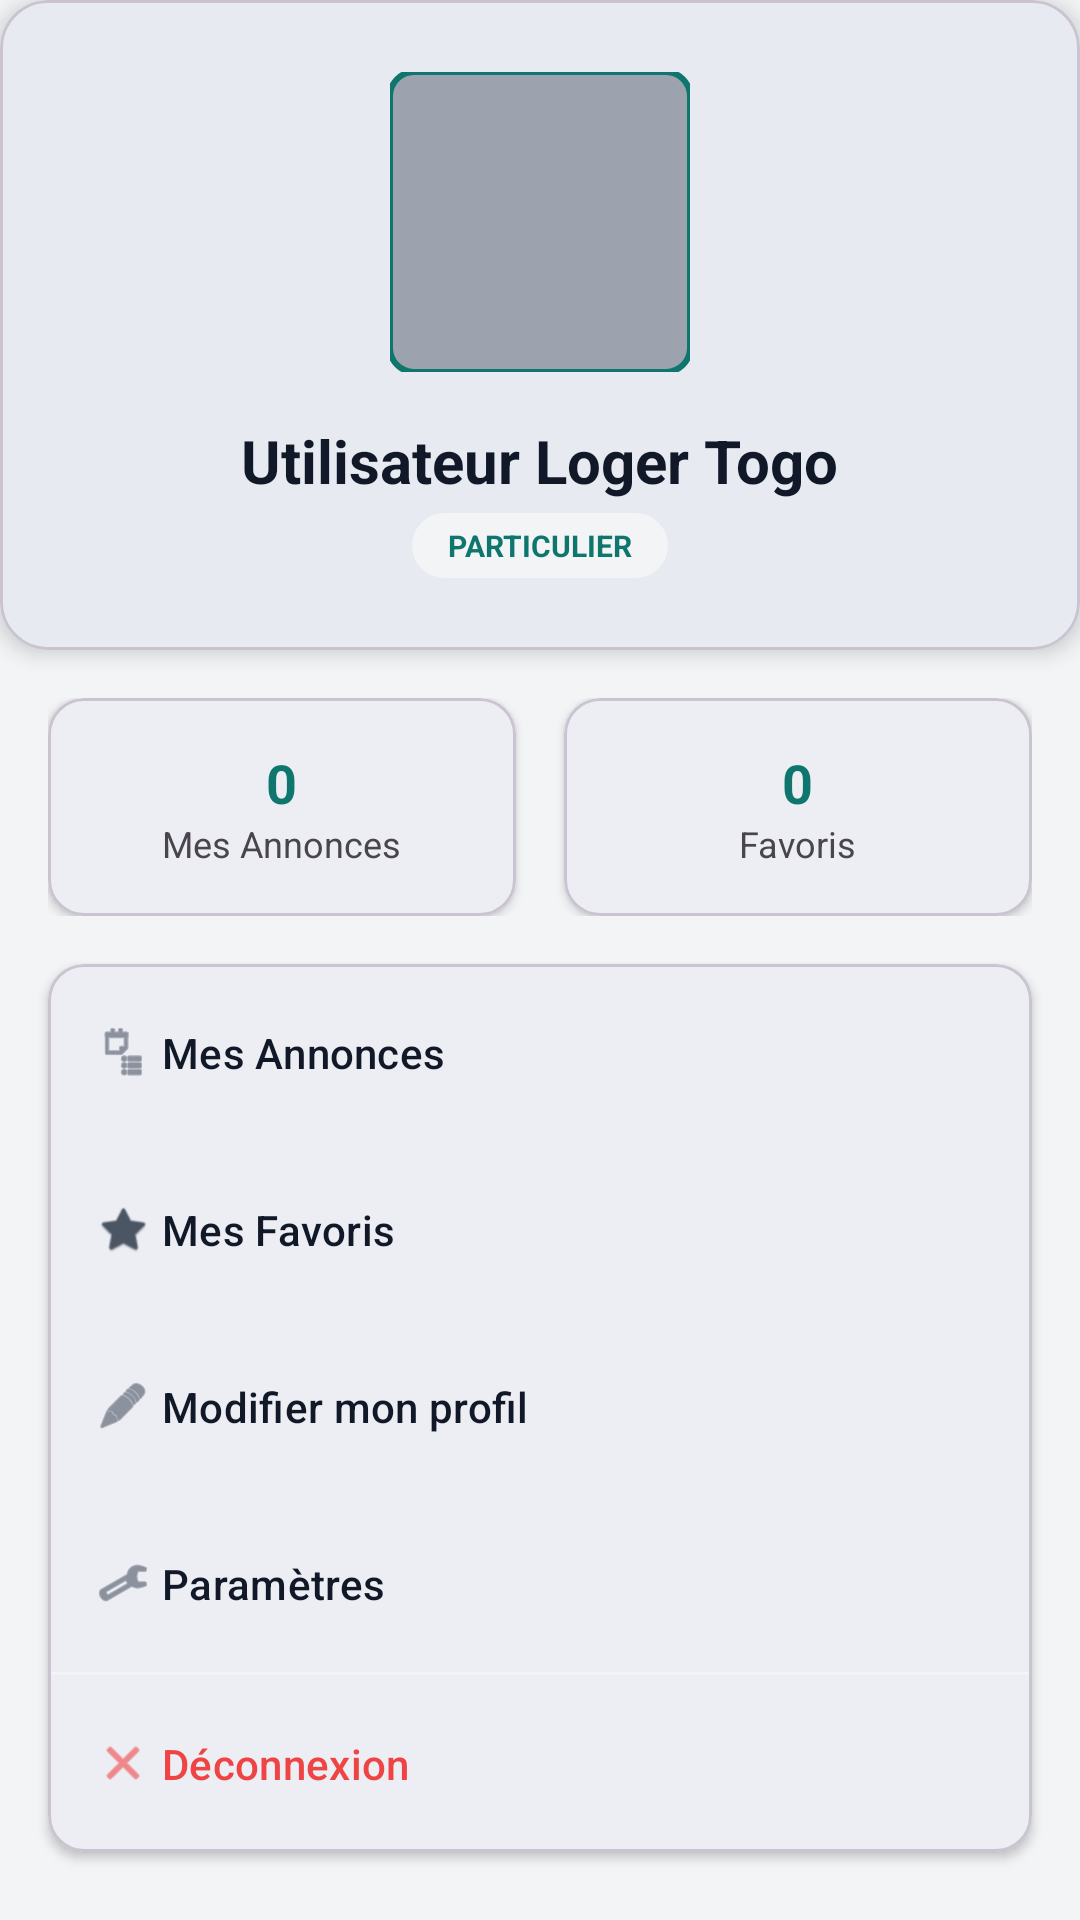

Reconstruct the res/layout file that produces this screen, plus the resources it refers to.
<!-- AndroidManifest.xml: application theme Theme.LogerTogo -->
<!-- res/layout/fragment_profile.xml -->
<?xml version="1.0" encoding="utf-8"?>
<androidx.core.widget.NestedScrollView xmlns:android="http://schemas.android.com/apk/res/android"
    xmlns:app="http://schemas.android.com/apk/res-auto"
    android:layout_width="match_parent"
    android:layout_height="match_parent"
    android:background="@color/grey_light">

    <LinearLayout
        android:layout_width="match_parent"
        android:layout_height="wrap_content"
        android:orientation="vertical">

        
        <com.google.android.material.card.MaterialCardView
            android:layout_width="match_parent"
            android:layout_height="wrap_content"
            app:cardElevation="4dp"
            app:shapeAppearanceOverlay="@style/ShapeAppearance.LogerTogo.Medium">

            <LinearLayout
                android:layout_width="match_parent"
                android:layout_height="wrap_content"
                android:gravity="center"
                android:orientation="vertical"
                android:padding="24dp">

                <com.google.android.material.imageview.ShapeableImageView
                    android:id="@+id/iv_avatar"
                    android:layout_width="100dp"
                    android:layout_height="100dp"
                    android:scaleType="centerCrop"
                    android:src="@color/grey_medium"
                    app:shapeAppearanceOverlay="@style/ShapeAppearance.Material3.LargeComponent"
                    app:strokeColor="@color/primary"
                    app:strokeWidth="2dp" />

                <TextView
                    android:id="@+id/tv_name"
                    android:layout_width="wrap_content"
                    android:layout_height="wrap_content"
                    android:layout_marginTop="16dp"
                    android:text="Utilisateur Loger Togo"
                    android:textColor="@color/black"
                    android:textSize="20sp"
                    android:textStyle="bold" />

                <TextView
                    android:id="@+id/tv_role_badge"
                    android:layout_width="wrap_content"
                    android:layout_height="wrap_content"
                    android:layout_marginTop="4dp"
                    android:background="@drawable/bg_filter_chip"
                    android:paddingHorizontal="12dp"
                    android:paddingVertical="4dp"
                    android:text="PARTICULIER"
                    android:textColor="@color/primary"
                    android:textSize="10sp"
                    android:textStyle="bold" />
            </LinearLayout>
        </com.google.android.material.card.MaterialCardView>

        
        <LinearLayout
            android:layout_width="match_parent"
            android:layout_height="wrap_content"
            android:layout_marginTop="16dp"
            android:paddingHorizontal="16dp"
            android:orientation="horizontal">

            <com.google.android.material.card.MaterialCardView
                android:layout_width="0dp"
                android:layout_height="wrap_content"
                android:layout_weight="1"
                android:layout_marginEnd="8dp"
                app:cardElevation="2dp">
                <LinearLayout
                    android:layout_width="match_parent"
                    android:layout_height="wrap_content"
                    android:gravity="center"
                    android:padding="16dp"
                    android:orientation="vertical">
                    <TextView
                        android:id="@+id/tv_count_properties"
                        android:layout_width="wrap_content"
                        android:layout_height="wrap_content"
                        android:text="0"
                        android:textColor="@color/primary"
                        android:textSize="18sp"
                        android:textStyle="bold" />
                    <TextView
                        android:layout_width="wrap_content"
                        android:layout_height="wrap_content"
                        android:text="Mes Annonces"
                        android:textSize="12sp" />
                </LinearLayout>
            </com.google.android.material.card.MaterialCardView>

            <com.google.android.material.card.MaterialCardView
                android:layout_width="0dp"
                android:layout_height="wrap_content"
                android:layout_weight="1"
                android:layout_marginStart="8dp"
                app:cardElevation="2dp">
                <LinearLayout
                    android:layout_width="match_parent"
                    android:layout_height="wrap_content"
                    android:gravity="center"
                    android:padding="16dp"
                    android:orientation="vertical">
                    <TextView
                        android:id="@+id/tv_count_favorites"
                        android:layout_width="wrap_content"
                        android:layout_height="wrap_content"
                        android:text="0"
                        android:textColor="@color/primary"
                        android:textSize="18sp"
                        android:textStyle="bold" />
                    <TextView
                        android:layout_width="wrap_content"
                        android:layout_height="wrap_content"
                        android:text="Favoris"
                        android:textSize="12sp" />
                </LinearLayout>
            </com.google.android.material.card.MaterialCardView>
        </LinearLayout>

        
        <com.google.android.material.card.MaterialCardView
            android:layout_width="match_parent"
            android:layout_height="wrap_content"
            android:layout_margin="16dp"
            app:cardElevation="2dp">

            <LinearLayout
                android:layout_width="match_parent"
                android:layout_height="wrap_content"
                android:orientation="vertical">

                <com.google.android.material.button.MaterialButton
                    android:id="@+id/btn_my_properties"
                    style="@style/Widget.Material3.Button.TextButton"
                    android:layout_width="match_parent"
                    android:layout_height="wrap_content"
                    android:gravity="start|center_vertical"
                    android:padding="16dp"
                    android:text="Mes Annonces"
                    android:textColor="@color/black"
                    app:icon="@android:drawable/ic_menu_agenda"
                    app:iconTint="@color/grey_dark" />

                <com.google.android.material.button.MaterialButton
                    android:id="@+id/btn_favorites"
                    style="@style/Widget.Material3.Button.TextButton"
                    android:layout_width="match_parent"
                    android:layout_height="wrap_content"
                    android:gravity="start|center_vertical"
                    android:padding="16dp"
                    android:text="Mes Favoris"
                    android:textColor="@color/black"
                    app:icon="@android:drawable/btn_star_big_on"
                    app:iconTint="@color/grey_dark" />

                <com.google.android.material.button.MaterialButton
                    android:id="@+id/btn_edit_profile"
                    style="@style/Widget.Material3.Button.TextButton"
                    android:layout_width="match_parent"
                    android:layout_height="wrap_content"
                    android:gravity="start|center_vertical"
                    android:padding="16dp"
                    android:text="Modifier mon profil"
                    android:textColor="@color/black"
                    app:icon="@android:drawable/ic_menu_edit"
                    app:iconTint="@color/grey_dark" />

                <com.google.android.material.button.MaterialButton
                    android:id="@+id/btn_settings"
                    style="@style/Widget.Material3.Button.TextButton"
                    android:layout_width="match_parent"
                    android:layout_height="wrap_content"
                    android:gravity="start|center_vertical"
                    android:padding="16dp"
                    android:text="Paramètres"
                    android:textColor="@color/black"
                    app:icon="@android:drawable/ic_menu_preferences"
                    app:iconTint="@color/grey_dark" />

                <View
                    android:layout_width="match_parent"
                    android:layout_height="1dp"
                    android:background="@color/grey_light" />

                <com.google.android.material.button.MaterialButton
                    android:id="@+id/btn_logout"
                    style="@style/Widget.Material3.Button.TextButton"
                    android:layout_width="match_parent"
                    android:layout_height="wrap_content"
                    android:gravity="start|center_vertical"
                    android:padding="16dp"
                    android:text="Déconnexion"
                    android:textColor="@color/error"
                    app:icon="@android:drawable/ic_menu_close_clear_cancel"
                    app:iconTint="@color/error" />

            </LinearLayout>
        </com.google.android.material.card.MaterialCardView>

    </LinearLayout>
</androidx.core.widget.NestedScrollView>
<!-- resources referenced by this layout -->
<resources>
  <color name="black">#111827</color>
  <color name="error">#EF4444</color>
  <color name="grey_dark">#4B5563</color>
  <color name="grey_light">#F3F4F6</color>
  <color name="grey_medium">#9CA3AF</color>
  <color name="primary">#0F766E</color>
  <!-- drawable bg_filter_chip (drawable) -->
  <?xml version="1.0" encoding="utf-8"?>
  <shape xmlns:android="http://schemas.android.com/apk/res/android">
      <solid android:color="@color/grey_light" />
      <corners android:radius="20dp" />
  </shape>
  <style name="ShapeAppearance.LogerTogo.Medium" parent="ShapeAppearance.Material3.MediumComponent">
          <item name="cornerSize">16dp</item>
      </style>
  <style name="Theme.LogerTogo" parent="Theme.Material3.DayNight.NoActionBar">
          
          <item name="colorPrimary">@color/primary</item>
          <item name="colorOnPrimary">@color/white</item>
          <item name="colorPrimaryContainer">@color/primary_variant</item>
  
          
          <item name="colorSecondary">@color/secondary</item>
          <item name="colorOnSecondary">@color/white</item>
  
          
          <item name="android:windowBackground">@color/white</item>
          <item name="android:statusBarColor">@color/primary</item>
  
          
          <item name="shapeAppearanceSmallComponent">@style/ShapeAppearance.LogerTogo.Small</item>
          <item name="shapeAppearanceMediumComponent">@style/ShapeAppearance.LogerTogo.Medium</item>
      </style>
  <color name="white">#FFFFFF</color>
  <color name="primary_variant">#134E4A</color>
  <color name="secondary">#F59E0B</color>
  <style name="ShapeAppearance.LogerTogo.Small" parent="ShapeAppearance.Material3.SmallComponent">
          <item name="cornerSize">8dp</item>
      </style>
</resources>
